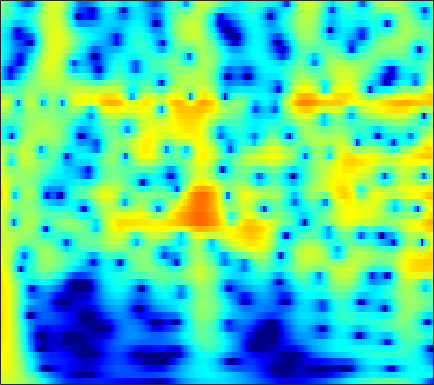

Data behind this chart, as committed beside it:
3.9034, 3.9406, 3.9288, 3.8469, 3.7397, 3.5359, 3.2622, 3.0111, 2.6155, 2.1501, 1.6154, 1.1684, 0.51091, -0.21659, -0.80752, -1.655, -2.5692, -3.298, -4.326, -5.4174, -6.5685, -7.4653, -8.7009, -9.9665
4.971, 4.944, 4.826, 4.612, 4.388, 4.005, 3.527, 3.106, 2.46, 1.719, 0.8853, 0.1998, -0.7913, -1.866, -2.724, -3.927, -5.188, -6.161, -7.479, -8.798, -10.09, -11.03, -12.21, -13.3
5.906, 5.818, 5.594, 5.247, 4.905, 4.338, 3.642, 3.033, 2.102, 1.028, -0.1946, -1.216, -2.731, -4.438, -5.864, -7.995, -10.46, -12.59, -15.98, -20.39, -26.65, -31.48, -27.75, -23.7
6.247, 6.115, 5.817, 5.378, 4.955, 4.268, 3.44, 2.726, 1.652, 0.4397, -0.9085, -2.006, -3.579, -5.268, -6.599, -8.438, -10.31, -11.69, -13.41, -14.89, -16.02, -16.61, -17.1, -17.33
6.641, 6.468, 6.096, 5.561, 5.052, 4.234, 3.254, 2.416, 1.163, -0.2396, -1.783, -3.027, -4.783, -6.629, -8.049, -9.947, -11.78, -13.07, -14.58, -15.8, -16.69, -17.16, -17.57, -17.82
7.121, 6.902, 6.447, 5.802, 5.194, 4.216, 3.044, 2.035, 0.5134, -1.216, -3.164, -4.78, -7.165, -9.858, -12.13, -15.61, -19.86, -23.85, -30.04, -29.92, -26.13, -24.2, -22.55, -21.61
7.408, 7.145, 6.615, 5.879, 5.19, 4.089, 2.774, 1.646, -0.05206, -1.975, -4.13, -5.899, -8.456, -11.23, -13.42, -16.41, -19.28, -21.14, -22.9, -23.67, -23.63, -23.29, -22.73, -22.37
7.582, 7.281, 6.692, 5.892, 5.153, 3.981, 2.596, 1.416, -0.3499, -2.339, -4.559, -6.383, -9.045, -12.01, -14.48, -18.21, -22.69, -26.81, -32.34, -30.62, -26.93, -25.05, -23.24, -21.95
7.679, 7.34, 6.698, 5.842, 5.061, 3.837, 2.41, 1.211, -0.5489, -2.48, -4.567, -6.222, -8.524, -10.91, -12.74, -15.16, -17.42, -18.84, -20.1, -20.47, -20.18, -19.84, -19.56, -19.26
7.885, 7.506, 6.799, 5.859, 5, 3.648, 2.067, 0.7359, -1.222, -3.362, -5.633, -7.362, -9.584, -11.55, -12.76, -13.97, -14.76, -15.14, -15.46, -15.63, -15.68, -15.64, -15.69, -15.98
8.135, 7.736, 6.984, 5.976, 5.046, 3.565, 1.788, 0.2433, -2.14, -4.972, -8.415, -11.59, -17.19, -25.31, -25.68, -20.29, -17.41, -16.16, -15.18, -14.72, -14.63, -14.59, -14.52, -14.84
7.99, 7.603, 6.871, 5.895, 5.003, 3.595, 1.932, 0.5181, -1.585, -3.922, -6.452, -8.402, -10.85, -12.72, -13.53, -13.87, -13.78, -13.68, -13.64, -13.75, -14.19, -14.79, -15.52, -16.31
7.764, 7.391, 6.694, 5.773, 4.939, 3.643, 2.154, 0.9216, -0.8502, -2.719, -4.618, -6.014, -7.746, -9.247, -10.18, -11.15, -11.85, -12.26, -12.74, -13.2, -13.75, -14.57, -16.11, -17.63
7.842, 7.456, 6.749, 5.822, 4.986, 3.691, 2.186, 0.9165, -0.9688, -3.075, -5.407, -7.299, -9.952, -12.47, -13.9, -14.71, -14.4, -13.9, -13.36, -13.14, -12.99, -13.11, -14, -15.22
7.905, 7.48, 6.727, 5.767, 4.914, 3.602, 2.086, 0.817, -1.081, -3.257, -5.794, -8.037, -11.73, -16.6, -20.5, -19.68, -15.87, -13.85, -12.07, -11.21, -10.95, -10.62, -10.66, -11.4
7.736, 7.229, 6.364, 5.295, 4.373, 3, 1.516, 0.3589, -1.207, -2.755, -4.228, -5.261, -6.477, -7.389, -7.82, -8.014, -7.805, -7.517, -7.109, -6.678, -6.62, -6.852, -7.008, -7.371
7.66, 7.008, 5.894, 4.505, 3.286, 1.454, -0.5713, -2.126, -3.994, -5.293, -5.83, -5.796, -5.45, -4.975, -4.582, -4.055, -3.567, -3.25, -2.944, -2.671, -2.367, -2.519, -2.865, -3.174
7.167, 6.41, 5.1, 3.401, 1.848, -0.73, -4.119, -7.489, -14.47, -33.52, -14.8, -10.7, -7.489, -5.398, -4.203, -2.907, -1.904, -1.282, -0.6207, -0.3283, 0.04312, 0.27, 0.1454, -0.1278
5.972, 5.313, 4.163, 2.682, 1.329, -0.7459, -3.08, -4.931, -7.156, -8.59, -8.901, -8.458, -7.3, -5.782, -4.605, -3.154, -1.886, -1.094, -0.184, 0.4869, 0.6411, 0.8644, 1.034, 0.8663
5.225, 4.855, 4.11, 3.037, 2.026, 0.3987, -1.601, -3.383, -6.155, -9.626, -13.63, -14.81, -11.63, -7.927, -5.69, -3.442, -1.752, -0.7825, 0.0894, 0.9614, 1.348, 1.268, 1.265, 1.085
4.34, 4.396, 4.165, 3.628, 3.004, 1.881, 0.4641, -0.823, -2.887, -5.16, -7.121, -7.624, -6.63, -4.714, -3.375, -1.875, -0.7208, -0.04315, 0.5659, 0.7202, 1.162, 1.104, 0.7166, 0.243
3.094, 3.42, 3.542, 3.39, 3.124, 2.582, 1.945, 1.39, 0.6306, -0.03265, -0.5397, -0.7679, -0.8763, -0.7729, -0.6491, -0.4888, -0.4111, -0.4463, -0.3553, -0.7954, -1.144, -1.059, -1.429, -1.98
3.099, 3.247, 3.24, 3.016, 2.782, 2.445, 2.066, 1.839, 1.604, 1.394, 1.209, 1.078, 0.8787, 0.5599, 0.2564, -0.3037, -1.075, -1.849, -2.953, -3.653, -5.102, -5.314, -4.972, -4.514
4.197, 3.864, 3.161, 2.228, 1.449, 0.5461, 0.07414, 0.1152, 0.5375, 1.106, 1.605, 1.838, 1.919, 1.686, 1.281, 0.3818, -0.9865, -2.411, -5.564, -8.986, -18.06, -19.49, -11.14, -6.731
4.921, 4.075, 2.399, -0.1148, -2.902, -9, -15.63, -9.061, -3.788, -0.8611, 0.8808, 1.665, 2.224, 2.36, 2.16, 1.558, 0.6246, -0.2362, -2.122, -2.952, -4.726, -4.846, -4.178, -3
4.811, 4.011, 2.627, 0.9419, -0.4569, -2.111, -2.908, -2.669, -1.681, -0.5286, 0.3904, 0.915, 1.32, 1.435, 1.345, 1.026, 0.4613, 0.02464, -0.681, -1.627, -1.684, -2.36, -2.448, -2.432
5.383, 4.728, 3.734, 2.691, 1.963, 1.094, 0.5548, 0.3011, 0.2379, 0.3669, 0.5639, 0.6839, 0.7595, 0.6352, 0.4455, 0.01921, -0.5893, -1.196, -1.741, -2.981, -3.483, -3.934, -4.6, -5.117
6.779, 5.974, 4.737, 3.341, 2.264, 0.9736, 0.02513, -0.2888, -0.2446, 0.1136, 0.5552, 0.7864, 0.9137, 0.7834, 0.4684, -0.2295, -1.185, -2.184, -3.645, -4.976, -7.183, -7.636, -8.805, -9.367
8.424, 7.361, 5.548, 3.111, 0.7184, -3.689, -9.419, -9.232, -4.564, -1.457, 0.3867, 1.23, 1.752, 1.768, 1.42, 0.5109, -0.9073, -2.417, -5.326, -8.388, -15.52, -19.56, -18.26, -14.74
7.73, 6.804, 5.255, 3.324, 1.631, -0.75, -2.605, -2.887, -1.939, -0.5819, 0.499, 1.018, 1.337, 1.214, 0.855, 0.01754, -1.315, -2.469, -5.102, -6.83, -10.58, -11.38, -12.51, -12.26
6.04, 5.408, 4.447, 3.441, 2.685, 1.808, 1.13, 0.8381, 0.64, 0.6439, 0.6944, 0.6921, 0.5941, 0.2958, -0.04727, -0.7007, -1.575, -2.277, -3.532, -4.495, -5.846, -6.534, -7.245, -7.994
5.079, 4.475, 3.651, 2.865, 2.357, 1.784, 1.406, 1.206, 1.071, 0.9974, 0.9377, 0.8782, 0.7137, 0.46, 0.1797, -0.2988, -0.8721, -1.429, -1.963, -2.982, -3.49, -4.167, -4.793, -5.366
4.632, 3.687, 2.41, 1.244, 0.5851, 0.1134, 0.1467, 0.3388, 0.7698, 1.165, 1.46, 1.585, 1.591, 1.459, 1.247, 0.8583, 0.3923, -0.1355, -0.4708, -1.399, -1.734, -2.267, -2.913, -3.443
4.651, 2.936, 0.05396, -3.712, -6.733, -7.156, -3.943, -1.778, 0.3048, 1.693, 2.551, 2.904, 3.076, 2.92, 2.629, 2.055, 1.35, 0.823, 0.02423, -0.3977, -0.8459, -1.027, -1.389, -1.876
4.911, 3.325, 0.8148, -2.077, -3.936, -4.269, -2.298, -0.6149, 1.202, 2.504, 3.303, 3.612, 3.636, 3.181, 2.541, 1.233, -0.6474, -2.052, -4.63, -4.452, -4.021, -2.912, -1.876, -1.606
3.535, 2.692, 1.581, 0.678, 0.2125, 0.03841, 0.3485, 0.8331, 1.57, 2.295, 2.822, 3.035, 2.967, 2.468, 1.722, 0.1411, -2.458, -5.003, -11.39, -11.83, -6.574, -4.383, -2.315, -1.22
-0.2206, -0.8311, -1.829, -2.813, -3.326, -3.435, -2.792, -1.939, -0.6462, 0.5361, 1.494, 1.991, 2.371, 2.416, 2.218, 1.67, 0.9303, 0.2713, -0.4213, -0.3447, -0.4351, 0.08351, 0.4282, 0.7415
-4.582, -5.247, -7.031, -10.41, -14.98, -21.08, -11.89, -7.923, -4.375, -2.031, -0.3746, 0.5381, 1.423, 1.966, 2.216, 2.366, 2.399, 2.261, 2.351, 2.108, 2.108, 2.091, 2.048, 1.855
-5.022, -5.353, -6.233, -7.466, -8.278, -8.47, -7.293, -5.929, -4.043, -2.381, -1.038, -0.2012, 0.6713, 1.331, 1.701, 2.067, 2.276, 2.432, 2.463, 2.379, 2.453, 2.28, 2.156, 1.914
-2.474, -2.68, -3.024, -3.368, -3.53, -3.569, -3.311, -2.97, -2.35, -1.612, -0.8812, -0.331, 0.3097, 0.8682, 1.192, 1.533, 1.707, 1.923, 1.823, 1.897, 1.883, 1.752, 1.596, 1.413
0.3645, 0.07826, -0.3756, -0.8548, -1.22, -1.705, -2.015, -2.098, -2.004, -1.626, -1.029, -0.54, 0.1108, 0.641, 0.9391, 1.169, 1.268, 1.212, 1.081, 1.178, 0.9056, 0.9382, 0.799, 0.7233
3.234, 2.853, 2.168, 1.235, 0.33, -1.109, -2.831, -4.02, -4.656, -3.766, -2.075, -0.8768, 0.4033, 1.201, 1.511, 1.531, 1.23, 0.5795, 0.1762, -0.6272, -0.7177, -0.4801, -0.06683, 0.07938
4.975, 4.738, 4.117, 3.046, 1.887, -0.3054, -3.768, -8.005, -14.7, -7.267, -2.35, -0.1005, 1.749, 2.71, 2.901, 2.505, 1.185, -0.4772, -3.879, -11.52, -8.562, -4.827, -1.448, -0.003229
1.575, 1.695, 1.538, 1.08, 0.5671, -0.2976, -1.199, -1.669, -1.839, -1.33, -0.3484, 0.42, 1.295, 1.817, 1.919, 1.613, 0.6997, -0.1044, -1.763, -3.422, -3.124, -2.117, -0.7313, 0.2681
-2.853, -2.708, -2.716, -2.831, -2.935, -3.023, -2.993, -2.869, -2.5, -1.953, -1.323, -0.8166, -0.1882, 0.3176, 0.6006, 0.8078, 0.8534, 0.8446, 0.5748, 0.6268, 0.8378, 0.9424, 1.218, 1.431
-6.07, -6.53, -7.207, -7.778, -7.978, -7.804, -7.189, -6.583, -5.615, -4.578, -3.54, -2.774, -1.822, -0.947, -0.3639, 0.3243, 0.9282, 1.21, 1.671, 2.088, 2.301, 2.479, 2.639, 2.697
-8.501, -10.17, -13.05, -16.58, -18.47, -17.14, -14.08, -12.04, -9.898, -8.076, -6.418, -5.275, -3.807, -2.444, -1.494, -0.3376, 0.6559, 1.353, 2.183, 2.726, 3.184, 3.472, 3.681, 3.743
-8.367, -10.36, -13.62, -17.5, -19.58, -18.98, -16.82, -15.37, -13.76, -12.11, -10.23, -8.669, -6.569, -4.56, -3.16, -1.47, 0.007567, 1.017, 2.048, 2.963, 3.712, 4.072, 4.393, 4.486
-6.284, -7.615, -9.456, -11.31, -12.63, -14.33, -16.19, -17.93, -20.84, -21.95, -17.68, -14.13, -10.35, -7.282, -5.373, -3.152, -1.191, 0.01951, 1.394, 2.671, 3.647, 4.158, 4.654, 4.862
-5.114, -6.086, -7.548, -9.147, -10.46, -12.33, -14.49, -16.45, -19.05, -19.81, -17.51, -15.13, -12.12, -9.432, -7.577, -5.269, -3.148, -1.734, 0.1408, 1.653, 2.86, 3.617, 4.35, 4.774
-5.13, -5.873, -7.012, -8.296, -9.337, -10.79, -12.2, -13.12, -14.15, -14.76, -14.84, -14.52, -13.78, -12.51, -11.09, -8.753, -6.186, -4.116, -1.861, 0.08058, 1.77, 2.808, 3.839, 4.547
-5.989, -6.507, -7.429, -8.609, -9.62, -11.15, -12.69, -13.73, -14.85, -15.81, -16.78, -17.85, -20.35, -24.41, -22.53, -15.13, -9.699, -6.839, -3.546, -0.8988, 1.1, 2.277, 3.534, 4.411
-6.846, -7.144, -8.024, -9.458, -10.92, -13.38, -16.45, -18.83, -20.47, -19.47, -18.14, -17.63, -17.36, -16.75, -15.29, -11.92, -8.321, -5.68, -2.83, -0.5832, 1.251, 2.382, 3.569, 4.403
-6.156, -6.393, -7.199, -8.588, -10.05, -12.69, -16.42, -19.87, -22.03, -18.76, -15.53, -13.67, -11.69, -9.895, -8.491, -6.513, -4.439, -3.01, -1.186, 0.5199, 1.989, 2.888, 3.818, 4.473
-3.971, -4.287, -4.962, -5.908, -6.77, -8.023, -9.232, -9.965, -10.43, -10.24, -9.524, -8.785, -7.638, -6.364, -5.327, -3.885, -2.437, -1.37, 0.07372, 1.376, 2.473, 3.162, 3.893, 4.361
-1.713, -2.119, -2.784, -3.558, -4.19, -5.04, -5.825, -6.327, -6.835, -7.078, -7.04, -6.835, -6.284, -5.45, -4.692, -3.517, -2.223, -1.135, 0.17, 1.339, 2.383, 3.058, 3.736, 4.133
-0.1316, -0.6608, -1.445, -2.311, -3, -3.987, -5.006, -5.763, -6.73, -7.597, -8.258, -8.513, -8.447, -7.845, -7.031, -5.567, -3.817, -2.579, -0.9019, 0.6859, 2.04, 2.857, 3.671, 4.177
0.1852, -0.5299, -1.524, -2.583, -3.429, -4.667, -6.091, -7.315, -9.177, -11.31, -13.56, -15.1, -16.57, -16.3, -14.54, -11.15, -7.716, -5.262, -2.424, -0.1545, 1.628, 2.677, 3.768, 4.474
